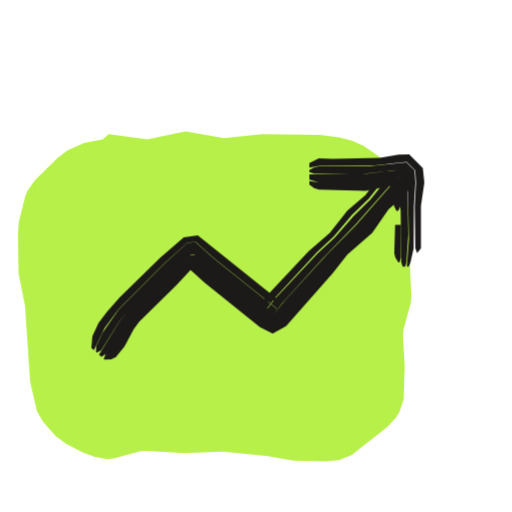
t = 0.00 s
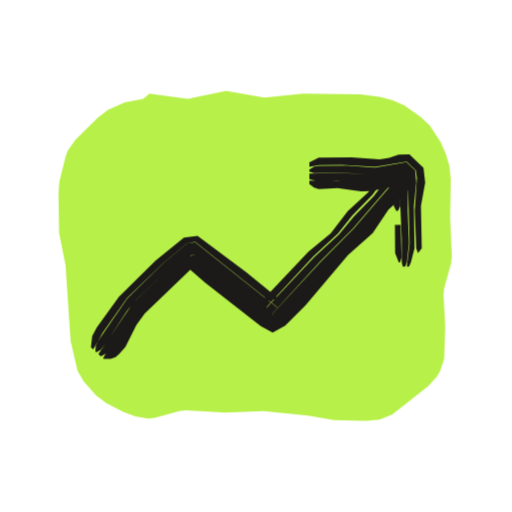
t = 0.53 s
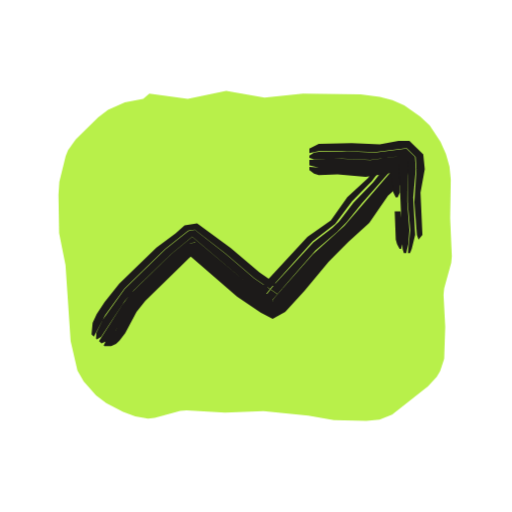
t = 1.04 s
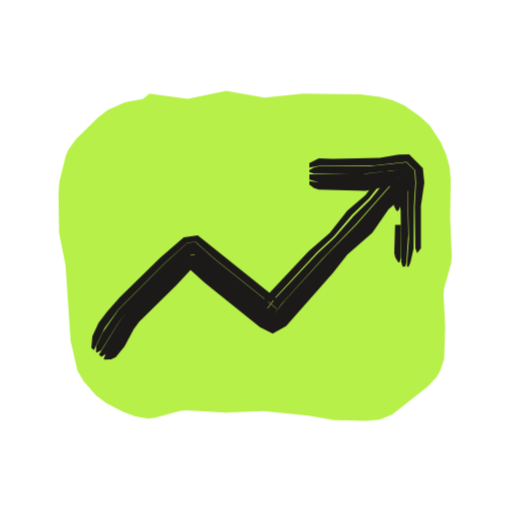
t = 1.53 s
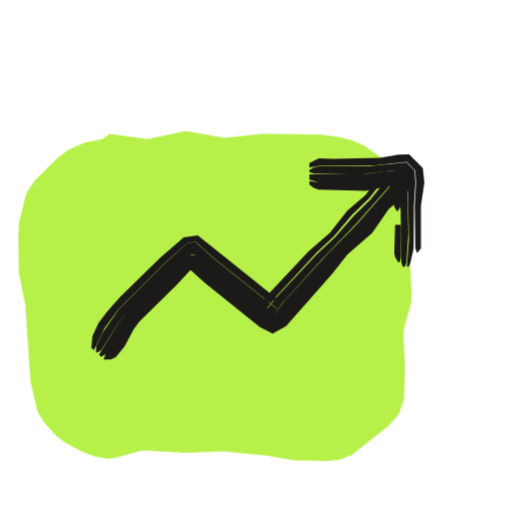
t = 2.10 s
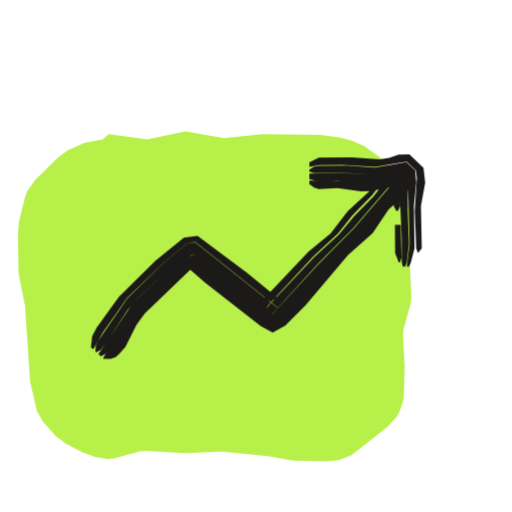
t = 2.57 s

The animated SVG that drew these frames (rendered in a browser with its animation timeline set to each time). Animation: 3 CSS @keyframes rules; one cycle of 3.04 s, repeats indefinitely.

<svg xmlns="http://www.w3.org/2000/svg" width="24" height="24" viewBox="0 0 24 24"><style>svg{--ai-spin:60deg}.ai-fill{animation:ai-fill 2600ms infinite}@keyframes ai-fill{0%,82%,100%{transform:translate(-1.9px,1.9px)}14%,70%{transform:translate(0,0)}}.ai-f1,.ai-f2{opacity:0}.ai-frame{animation:ai-boil 660ms steps(1,end) infinite}.ai-f1{animation-delay:-440ms}.ai-f2{animation-delay:-220ms}@keyframes ai-boil{0%{opacity:1}33.33%,100%{opacity:0}}.ai-target{transform-box:view-box;transform-origin:12px 12px;animation:ai-move 2600ms ease-in-out infinite}.ai-n1{animation-delay:70ms}.ai-n2{animation-delay:140ms}.ai-n3{animation-delay:210ms}@keyframes ai-move{0%,23.08%{transform:none}32.77%{transform:translateY(-2px)}44.62%,100%{transform:none}}@media (prefers-reduced-motion:reduce){*{animation:none!important}}</style><g class="ai-fill"><path d="M7 4.39l1.8 .24 1.8-.37 1.8 .31 1.8-.18 2.7 .03 .9 .12 .59 .15 .56 .25 .75 .52 .44 .42 .51 .77 .25 .56 .17 .6 .06 .61-.03 1.8 .08 1.8-.03 .3-.33 1.2-.03 .3 .08 1.5-.05 1.5-.19 .58-.16 .26-.41 .45-1.68 1.32-.59 .24-.62 .06-1.52-.04-1.2-.21-2.1-.21-1.8 .07-1.8-.11-.3 .03-1.2 .33-.31 .03-.6-.1-.57-.22-.79-.41-.48-.36-.58-.65-.29-.51-.32-1.38-.24-3.56-.3-1.5-.03-1.8 .04-.61 .3-1.21 .11-.28 .36-.5 1.05-1.03 .46-.35 .79-.35 .86-.17z" fill="#B8F04A"/></g><g fill="#1C1A19" class="ai-target"><g class="ai-frame ai-f0"><path d="M4.4 16.41l.5-1.03 .66-.89 2.18-2.18 1.04-.93 .38-.05 .89 .79 2.93 2.34-.46-.01 .39-.51 1.94-2.11 .8-.75 .85-1.01 .8-.77 .95-1.21-.14-.12-.2 .11-.78 1.07-.85 .72-.82 1.04-1 .87-1.96 2.09-.24 .34 .54-.12 .42 .11-3.95-3.17-.66 .09-1.11 .97-1.89 1.85-.59 .66-.4 .53-.29 .62-.05 .56zM4.54 16.53l.2-.11 .83-1.32 .41-.52 2.98-2.92 .07 0 .76 .74 3 2.45 .03-.12 .4-.51 1.92-2.12 1.53-1.59 2.18-2.47 .04-.13-.18 0-.52 .42-.83 1.02-.79 .78-.87 .99-.81 .75-1.96 2.09-.39 .51 .43 .01-2.93-2.35-.89-.79-.37 .05-1.03 .93-2.18 2.18-.76 1.09-.3 .63-.01 .28zM4.75 16.73l.39-.25 1.11-1.66 2.89-2.88-.23 .04 0 .08 .15 .16 .64 .6 2.05 1.68 1.04 .73 .32-.23 2.91-3.3 1.12-1.07 .82-1.04 .78-.77 .33-.59 .03-.15-.13-.11-.09 .09-2.18 2.48-1.39 1.41-1.93 2.11-.56 .68-.03 .11-3-2.45-.76-.74-.07 0-2.98 2.92-.4 .52-.94 1.52zM4.89 16.85l.32-.01 .22-.1 .41-.51 .43-.8 .26-.36 1.73-1.7 1.07-1.14-.67 .1 .29 .34 .65 .59 2.58 2.07 .6 .31 .63-.35 2.19-2.49 .68-.87 1.17-1.02 .76-1.1 .84-.72 .1-.2 .13-.48-.03-.19-.12-.11-.39 .7-.79 .78-.82 1.04-1.12 1.06-2.92 3.3-.3 .22-1.03-.72-2.04-1.68-.65-.6-.14-.17-.01-.08 .21-.04-3.04 3.05-.7 1.14-.44 .5-.09 .21z"/><path d="M14.5 7.85l.44-.08 2.64-.02 1.48-.16 .4 .4 .04 .57-.06 1.1 .03 1.98 .08 .22 .18-.22 0-1.98 .16-1.1-.07-.68-.64-.64-.5 .01-.88 .15-2.2 .05-.66-.03-.44 .22zM14.5 8.07l.22 .07 2.2 .02 2-.22 .16 .16 .02 .24 .07 2.86-.1 1.3 .09 0 .08-.2 .15-.66 .01-1.98 .07-1.1-.04-.57-.38-.38-1.69 .18-2.42 .01-.22 .04-.22 .13zM14.5 8.42l.44 .13 1.98 .04 1.76-.23 .1-.03-.11-.11 0 .56 .11 1.1 .03 2.42 .06 .2 .12 0 .06-.2 .09-1.32-.06-2.88-.16-.16-1.78 .21-2.64 .02zM14.5 8.65l.22 .17 .22 .07 2.2 .05 1.1-.22 .44-.02-.37-.38-.04 .02 .03 .44 .17 .88 .11 .22 .09 0 .1-.22-.11-1.32 .01-.12 .11 .11-1.86 .25-1.98-.03-.44-.06zM18.52 10.54l-.04 1.32 .05 .22 .14 .22 .06 0 .06-.22-.01-1.54z"/></g><g class="ai-frame ai-f1"><path d="M4.4 16.41l.53-1.01 .91-1.25 1.89-1.84 1.09-.87 .31-.04 1.45 1.12 1.34 1.15 1.1 .75-.54-.01 .26-.33 1.91-2.13 1.06-.82 .79-1.06 .93-.95 .8-1.05-.14-.12-.21 .11-.62 .91-.98 .9-.77 1.09-1.1 .78-1.95 2.1-.24 .33 .58-.14 .46 .13-1.1-.76-1.34-1.14-1.58-1.16-.59 .09-.42 .38-.9 .67-1.74 1.69-.69 .86-.37 .56-.19 .41-.05 .55zM4.54 16.54l.2-.12 1.1-1.67 .42-.51 1.74-1.69 1.01-.83 2.64 2.24 1.1 .75 .04 .07-.02-.09 .14-.17 1.88-2.15 1.01-.87 .46-.47 .69-.86 1.89-2.14 .05-.13-.19 0-.53 .41-.68 .87-.92 .95-.67 .88-.32 .3-.89 .68-1.79 1.94-.4 .5 .51 0-1.1-.75-1.34-1.15-1.44-1.12-.3 .05-1.08 .86-1.9 1.85-1.03 1.44-.3 .61-.02 .28zM4.76 16.73l.21-.1 .32-.31 .82-1.33 .42-.51 1.74-1.69 .91-.79-.29 .04-.02 .06 .32 .3 2.2 1.84 1.4 .93 .27-.21 2.04-2.32 1.75-1.67 1.09-1.39 .78-.78 .34-.58 .03-.14-.13-.11-.09 .08-2.73 3.17-1.48 1.33-1.75 1.98-.13 .17 .01 .09-.04-.08-1.1-.75-2.64-2.23-1 .82-1.89 1.85-.4 .53-1.08 1.69zM4.89 16.85l.32 0 .23-.1 .16-.15 .27-.35 .53-1 .41-.52 2.05-2 .51-.43-.75 .08 2.49 2.16 1.11 .74 .56 .3 .59-.33 .9-.99 1.13-1.35 .93-.94 .98-.89 .88-1.28 .83-.73 .24-.67-.02-.18-.12-.11-.41 .68-.78 .78-1.08 1.39-1.77 1.67-2.03 2.32-.26 .2-1.39-.92-2.19-1.84-.33-.3 .02-.06 .27-.04-.92 .79-1.88 1.85-.27 .35-.69 1.15-.45 .49-.1 .2z"/><path d="M14.5 7.81l.44-.09 1.1-.02 1.54 .06 1.48-.19 .42 .41 .04 .58-.1 1.54 .12 1.54 .08 .22 .18-.22-.09-1.98 .2-1.1-.07-.69-.65-.64-.51 .01-.88 .16-1.32-.06-1.54 .03-.44 .23zM14.5 8.03l.22 .07 1.32-.03 1.32 .06 1.57-.21 .17 .17 .01 2.01 .12 1.32-.11 1.08 .1 0 .08-.2 .16-.66-.09-1.76 .12-1.32-.04-.57-.4-.39-1.47 .19-1.32-.06-1.32 .02-.22 .04-.22 .14zM14.5 8.38l.44 .11 .88-.03 1.32 .1 1.54-.21 .1-.04-.09-.1 .18 4.09 .06 .2 .11 0 .1-.42 .05-.66-.1-1.32 .01-2.01-.17-.16-1.57 .21-1.54-.07-1.32 .06zM14.5 8.61l.22 .16 .22 .07 .88-.04 1.32 .12 1.54-.23-.35-.37-.02 .46 .13 .88 .11 .22 .09 0 .1-.22-.05-1.45 .09 .1-1.64 .25-1.32-.1-.88 .03-.44-.04zM18.5 10.54l.05 1.32 .06 .22 .12 .22 .07 0 .06-.22-.01-.88-.08-.66z"/></g><g class="ai-frame ai-f2"><path d="M4.37 16.38l.44-.78 1.15-1.64 1.74-1.68 1.08-.89 .37-.05 3.87 3.08-.53 0 .12-.15 2.09-2.27 1.14-1.05 .68-.86 .93-.95 .79-1.06-.14-.12-.2 .11-.62 .92-.98 .9-.8 1.05-1.04 .85-2.12 2.24-.11 .15 .57-.15 .46 .13-1.71-1.39-2.29-1.72-.64 .09-1.33 1.07-1.72 1.7-1.04 1.44-.21 .4-.06 .53zM4.51 16.51l.21-.11 .27-.35 .97-1.49 .42-.51 1.59-1.53 1-.84 .06-.01 .77 .72 1.41 1.07 1.54 1.25 .04 .08-.01-.09 .14-.16 2.08-2.28 1.55-1.56 2.29-2.67 .04-.13-.18 0-.52 .42-.67 .88-.92 .94-.7 .85-1.15 1.05-2.11 2.24-.13 .16 .51-.01-3.86-3.07-.36 .04-1.08 .89-1.74 1.69-1.38 2.01-.1 .21-.02 .27zM4.73 16.7l.4-.22 .29-.33 .69-1.16 .39-.54 1.89-1.85 .76-.65-.24 .04-.01 .08 .16 .16 .82 .72 1.91 1.51 1 .72 .28-.21 .78-.79 2.05-2.29 1.11-1.08 .95-1.22 .77-.78 .33-.59 .02-.15-.12-.11-.09 .09-2.29 2.67-1.56 1.56-2.09 2.26-.14 .16 0 .09-.04-.08-1.54-1.25-1.41-1.07-.77-.72-.06 .01-1 .84-1.74 1.69-1.62 2.39zM4.86 16.82l.33 0 .23-.08 .17-.15 .29-.33 .51-1.02 .39-.54 2.56-2.46-.69 .1 .3 .33 .66 .58 2.61 2.04 .56 .3 .59-.33 .95-.95 1.99-2.35 1.16-1.03 .74-1.11 .83-.74 .1-.2 .12-.48-.02-.19-.12-.11-.39 .71-.77 .78-.95 1.22-1.12 1.07-2.05 2.29-.78 .79-.27 .2-.99-.72-1.9-1.5-.83-.73-.15-.16 0-.08 .22-.03-.76 .65-1.9 1.85-.39 .53-.55 .98-.42 .51-.18 .14-.11 .2z"/><path d="M14.5 7.82l.44-.08 1.1-.01 1.54 .09 1.48-.25 .43 .41 .05 .36-.1 1.54 .07 1.76 .08 .22 .18-.22-.04-1.98 .2-1.1-.08-.69-.66-.64-.51 .02-.44 .15-.44 .07-1.32-.1-1.54 .02-.44 .22zM14.5 8.04l.22 .07 1.32-.02 1.32 .11 .44-.04 1.13-.24 .18 .17 .09 3.33-.13 1.08 .1 0 .09-.2 .17-.66-.03-1.98 .11-1.1-.05-.58-.41-.38-1.47 .25-1.32-.09-1.32 .01-.22 .04-.22 .14zM14.5 8.4l.44 .11 .88-.03 1.54 .13 1.32-.25 .1-.05-.08-.1 .13 2.99 0 1.1 .05 .2 .11 0 .08-.2 .1-.88-.06-1.54 .02-1.54-.02-.25-.18-.16-1.13 .23-.44 .04-1.32-.1-1.54 .04zM14.5 8.63l.22 .16 .22 .07 .88-.04 1.1 .15 .44-.01 1.32-.26-.34-.39-.01 .47 .13 .88 .11 .22 .09 0 .1-.22-.06-1.45 .08 .1-1.42 .3-1.32-.12-1.54-.02zM18.51 10.54l.01 1.32 .17 .44 .06 0 .07-.22-.04-1.54z"/></g></g></svg>
